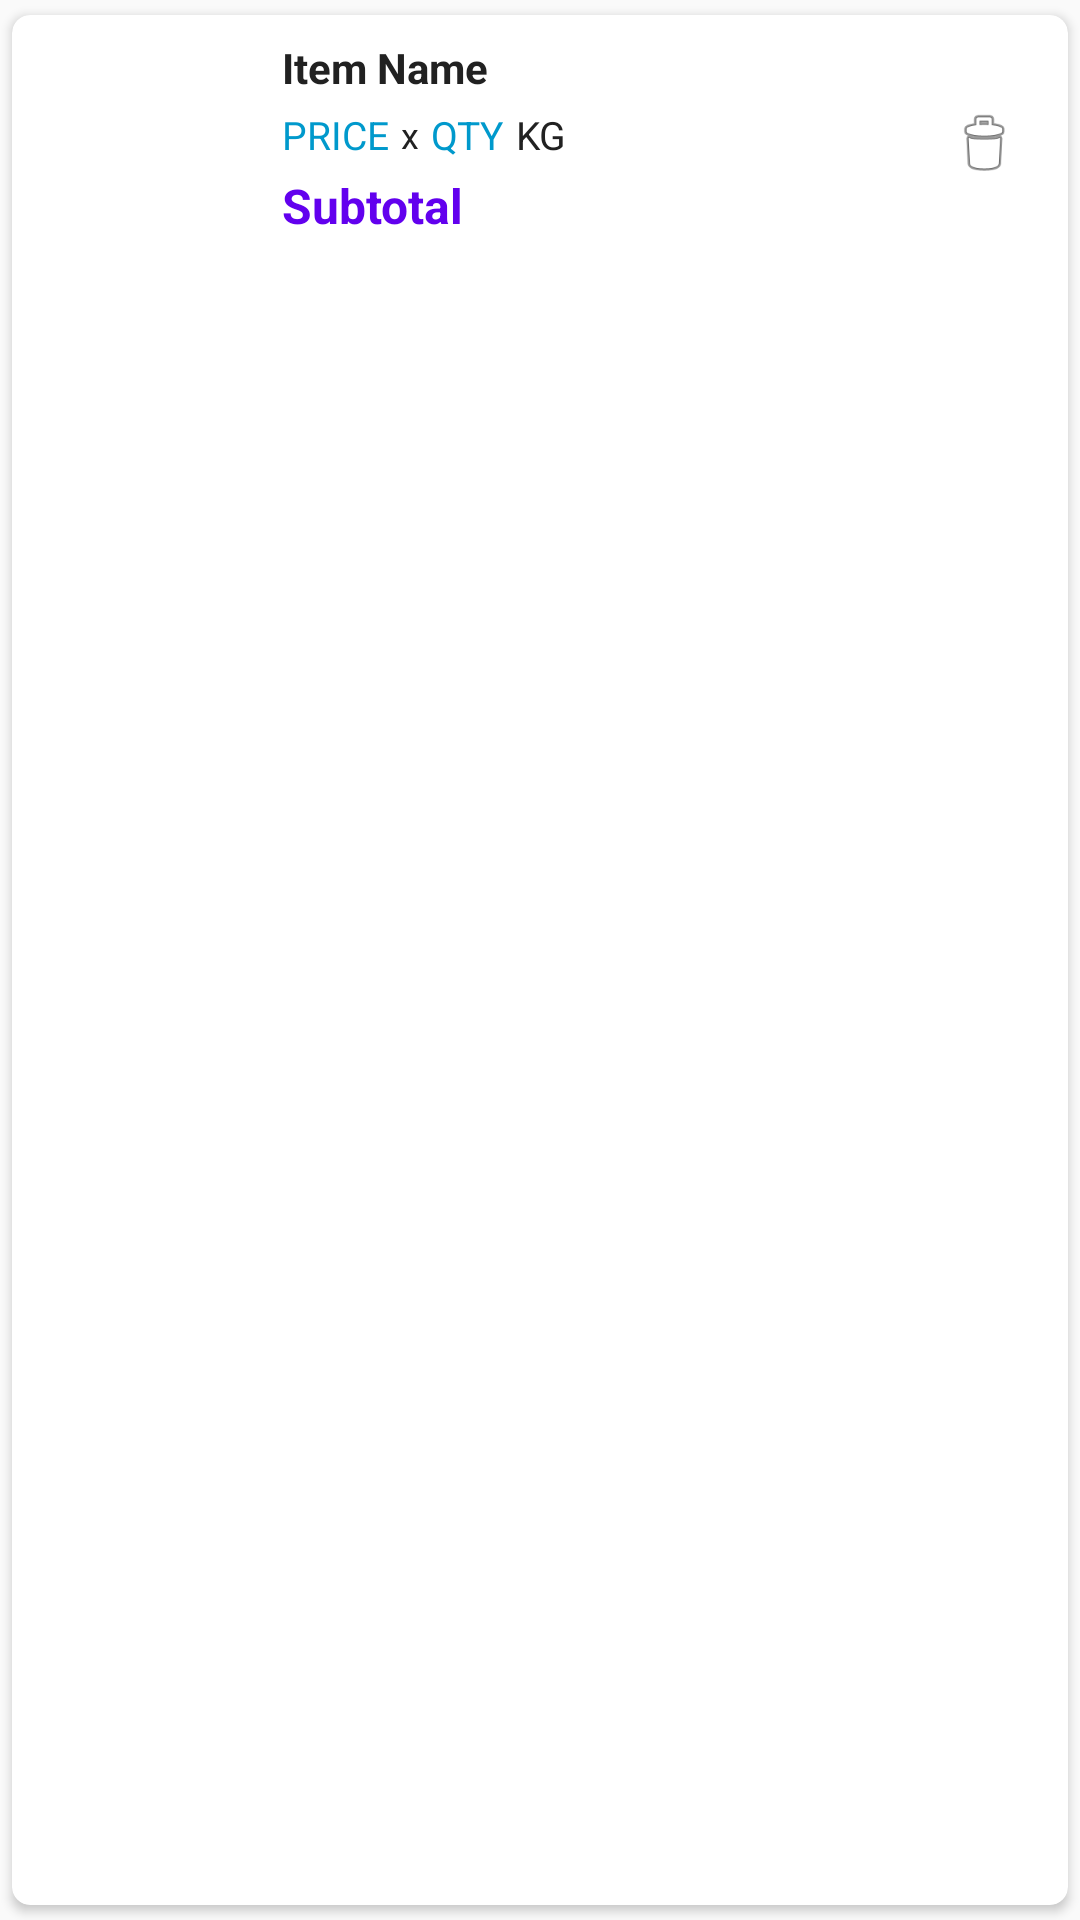

This screen was rendered from an Android layout file. Write that file and the resources it references.
<!-- AndroidManifest.xml: application theme Theme.SuksesInvent -->
<!-- res/layout/card_card.xml -->
<?xml version="1.0" encoding="utf-8"?>
<androidx.cardview.widget.CardView xmlns:android="http://schemas.android.com/apk/res/android"
    xmlns:app="http://schemas.android.com/apk/res-auto"
    xmlns:tools="http://schemas.android.com/tools"
    android:id="@+id/btnAdd"
    android:layout_width="match_parent"
    android:layout_height="wrap_content"
    app:cardCornerRadius="6dp"
    app:cardUseCompatPadding="true">

    <RelativeLayout
        android:layout_width="match_parent"
        android:layout_height="wrap_content"
        android:padding="8dp">

        <ImageView
            android:id="@+id/imageProduct"
            android:layout_width="70dp"
            android:layout_height="70dp"
            android:layout_alignParentStart="true"
            android:layout_centerVertical="true"
            android:scaleType="centerCrop"
            android:src="@drawable/inventory"
            tools:srcCompat="@tools:sample/avatars" />

        <TextView
            android:id="@+id/txtItemName1"
            android:layout_width="wrap_content"
            android:layout_height="wrap_content"
            android:layout_toEndOf="@id/imageProduct"
            android:layout_marginStart="12dp"
            android:text="Item Name"
            android:textSize="14sp"
            android:textStyle="bold" />

        <LinearLayout
            android:id="@+id/layout_price_qty"
            android:layout_width="wrap_content"
            android:layout_height="wrap_content"
            android:layout_below="@id/txtItemName1"
            android:layout_toEndOf="@id/imageProduct"
            android:layout_marginStart="12dp"
            android:layout_marginTop="4dp"
            android:gravity="center_vertical"
            android:orientation="horizontal">

            <TextView
                android:id="@+id/txtItemPrice1"
                android:layout_width="wrap_content"
                android:layout_height="wrap_content"
                android:text="PRICE"
                android:textColor="@android:color/holo_blue_dark"
                android:textSize="13sp" />

            <TextView
                android:layout_width="wrap_content"
                android:layout_height="wrap_content"
                android:layout_marginHorizontal="4dp"
                android:text="x"
                android:textSize="12sp" />

            <TextView
                android:id="@+id/txtQty1"
                android:layout_width="wrap_content"
                android:layout_height="wrap_content"
                android:text="QTY"
                android:textColor="@android:color/holo_blue_dark"
                android:textSize="13sp" />

            <TextView
                android:id="@+id/txtSatuan"
                android:layout_width="wrap_content"
                android:layout_height="wrap_content"
                android:layout_marginStart="4dp"
                android:text="KG"
                android:textSize="13sp" />

        </LinearLayout>

        <TextView
            android:id="@+id/textSubTotal"
            android:layout_width="wrap_content"
            android:layout_height="wrap_content"
            android:layout_below="@id/layout_price_qty"
            android:layout_toEndOf="@id/imageProduct"
            android:layout_marginStart="12dp"
            android:layout_marginTop="4dp"
            android:text="Subtotal"
            android:textColor="@color/design_default_color_primary"
            android:textSize="16sp"
            android:textStyle="bold" />

        <ImageView
            android:id="@+id/imgDel"
            android:layout_width="24dp"
            android:layout_height="24dp"
            android:layout_alignParentEnd="true"
            android:layout_centerVertical="true"
            android:layout_marginEnd="8dp"
            android:background="?attr/selectableItemBackgroundBorderless"
            app:srcCompat="@android:drawable/ic_menu_delete" />

    </RelativeLayout>
</androidx.cardview.widget.CardView>
<!-- resources referenced by this layout -->
<resources>
  <style name="Theme.SuksesInvent" parent="Theme.MaterialComponents.DayNight.DarkActionBar">
          
          <item name="colorPrimary">@color/purple_500</item>
          <item name="colorPrimaryVariant">@color/purple_700</item>
          <item name="colorOnPrimary">@color/white</item>
          
          <item name="colorSecondary">@color/teal_200</item>
          <item name="colorSecondaryVariant">@color/teal_700</item>
          <item name="colorOnSecondary">@color/black</item>
          
          
          <item name="android:windowBackground">@color/soft_white</item>
          <item name="android:textColor">@color/soft_black</item>
          <item name="colorSurface">@color/soft_white</item>
          <item name="colorOnSurface">@color/soft_black</item>
          <item name="colorOnBackground">@color/soft_black</item>
  
          
          <item name="android:statusBarColor">?attr/colorPrimaryVariant</item>
          
      </style>
  <color name="purple_500">#FF6200EE</color>
  <color name="purple_700">#FF3700B3</color>
  <color name="white">#FFFFFFFF</color>
  <color name="teal_200">#FF03DAC5</color>
  <color name="teal_700">#FF018786</color>
  <color name="black">#FF000000</color>
  <color name="soft_white">#FAFAFA</color>
  <color name="soft_black">#212121</color>
</resources>
